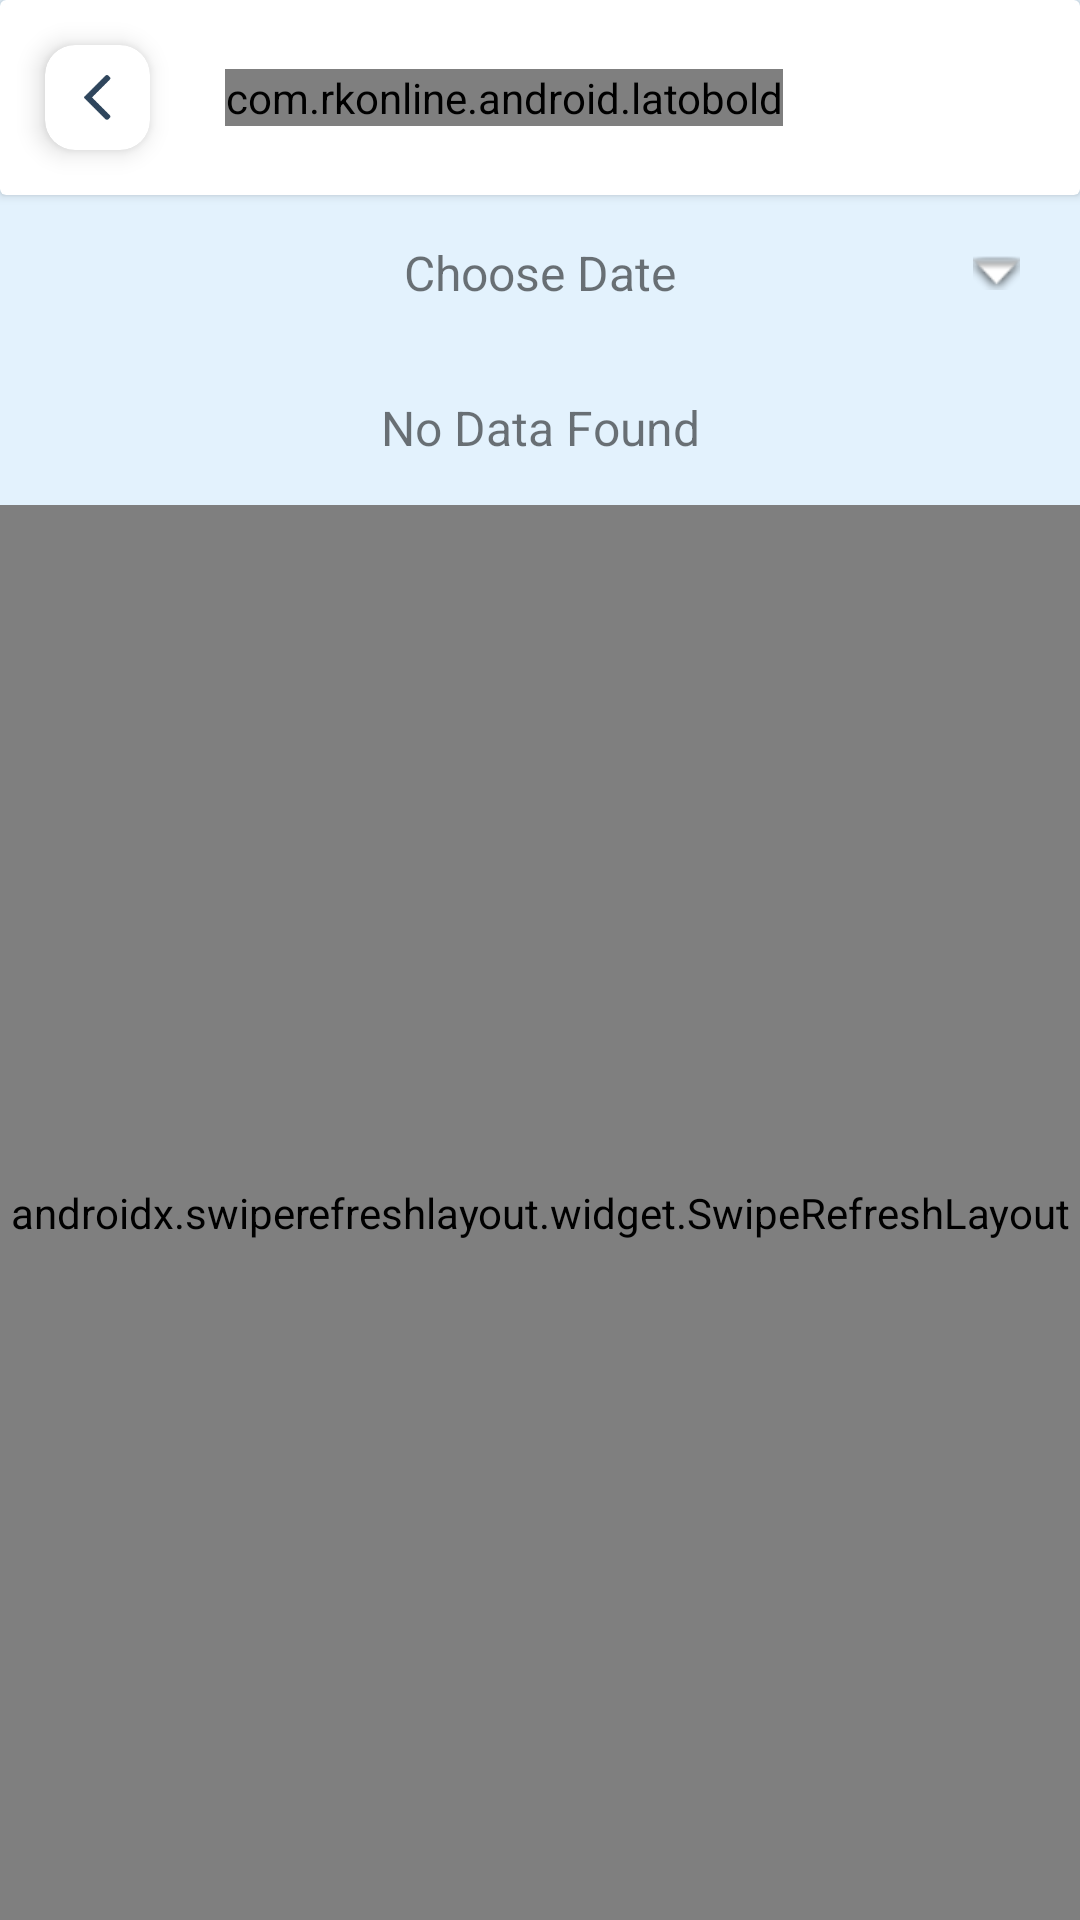

Reconstruct the res/layout file that produces this screen, plus the resources it refers to.
<!-- AndroidManifest.xml: application theme AppTheme -->
<!-- res/layout/activity_transactions.xml -->
<?xml version="1.0" encoding="utf-8"?>
<RelativeLayout xmlns:android="http://schemas.android.com/apk/res/android"
    xmlns:app="http://schemas.android.com/apk/res-auto"
    xmlns:tools="http://schemas.android.com/tools"
    android:layout_width="match_parent"
    android:layout_height="match_parent"
    android:background="@color/back"
    tools:context=".rate">



    <RelativeLayout
        android:layout_width="match_parent"
        android:layout_height="match_parent">



        <androidx.cardview.widget.CardView
            android:layout_width="match_parent"
            android:layout_height="wrap_content"
            android:id="@+id/toolbar"
            android:background="@color/back"
            >

            <LinearLayout
                android:layout_width="wrap_content"
                android:orientation="horizontal"
                android:layout_height="wrap_content">

                <androidx.cardview.widget.CardView
                    android:layout_width="wrap_content"
                    android:id="@+id/back"
                    android:layout_margin="15dp"
                    app:cardElevation="5dp"
                    app:cardCornerRadius="10dp"
                    android:layout_height="wrap_content"
                    >

                    <ImageView
                        android:layout_width="15dp"
                        android:layout_height="15dp"
                        app:tint="@color/font"
                        android:src="@drawable/back"
                        android:layout_margin="10dp"
                        />

                </androidx.cardview.widget.CardView>


                <com.rkonline.android.latobold
                    android:layout_width="wrap_content"
                    android:layout_height="wrap_content"
                    android:layout_gravity="center_vertical"
                    android:textColor="@color/md_black_1000"
                    android:layout_centerHorizontal="true"
                    android:textSize="20sp"
                    android:layout_centerVertical="true"
                    android:layout_marginLeft="10dp"
                    android:text="Passbook"
                    />


            </LinearLayout>


        </androidx.cardview.widget.CardView>

        <TextView
            android:id="@+id/dateFilter"
            android:layout_width="match_parent"
            android:layout_height="wrap_content"
            android:text="Choose Date"
            android:textSize="16sp"
            android:layout_below="@id/toolbar"
            android:layout_margin="10dp"
            android:gravity="center"
            android:padding="5dp"
            android:textColor="@color/md_black_1000"
            android:background="@drawable/spinner_background"
            android:clickable="true"
            android:focusable="true"/>
        <TextView
            android:id="@+id/noData"
            android:layout_width="match_parent"
            android:layout_height="wrap_content"
            android:text="No Data Found"
            android:textSize="16sp"
            android:layout_below="@id/dateFilter"
            android:layout_margin="10dp"
            android:gravity="center"
            android:padding="5dp"
            android:textColor="@color/md_black_1000"
            />

        <androidx.swiperefreshlayout.widget.SwipeRefreshLayout
            android:id="@+id/swipeRefresh"
            android:layout_width="match_parent"
            android:layout_height="match_parent"
            android:layout_below="@id/noData"
            android:visibility="visible">
            <LinearLayout
                android:layout_width="match_parent"
                android:layout_height="wrap_content"
                android:background="@color/back"
                android:orientation="vertical"
                >

                <androidx.recyclerview.widget.RecyclerView
                    android:layout_width="match_parent"
                    android:layout_height="wrap_content"
                    android:background="@color/back"
                    android:id="@+id/recyclerview"
                    />




            </LinearLayout>

        </androidx.swiperefreshlayout.widget.SwipeRefreshLayout>



    </RelativeLayout>



</RelativeLayout>
<!-- resources referenced by this layout -->
<resources>
  <color name="back">#E3F2FD</color>
  <color name="font">#0A2540</color>
  <!-- drawable back: png bitmap (drawable-hdpi, 826 bytes) -->
  <!-- drawable spinner_background (drawable) -->
  <layer-list xmlns:android="http://schemas.android.com/apk/res/android">
  
      
      <item>
          <shape android:shape="rectangle">
              <solid android:color="@color/md_white_1000"/>
              <corners android:radius="4dp"/>
          </shape>
      </item>
  
      
      <item android:gravity="end" android:right="10dp">
          <bitmap
              android:src="@android:drawable/arrow_down_float"
              android:gravity="end"
              android:tint="@color/md_black_1000"
              />
      </item>
  
  </layer-list>
  <style name="AppTheme" parent="Theme.MaterialComponents.Light.NoActionBar">
  
          
          <item name="colorPrimary">@color/colorPrimary</item>
          <item name="colorPrimaryVariant">@color/colorPrimaryDark</item>
          <item name="colorOnPrimary">@android:color/white</item>
  
          <item name="colorSecondary">@color/colorAccent</item>
          <item name="colorSecondaryVariant">@color/colorAccent</item>
          <item name="colorOnSecondary">@android:color/white</item>
  
          
          <item name="android:colorBackground">@color/background</item>
          <item name="colorSurface">@color/background</item>
          <item name="colorOnSurface">@color/md_black_1000</item>
  
          
          <item name="materialButtonStyle">@style/Widget.MaterialComponents.Button</item>
      </style>
  <color name="colorPrimary">#1565C0</color>
  <color name="colorPrimaryDark">#0D47A1</color>
  <color name="colorAccent">#42A5F5</color>
  <color name="background">#FFFFFF</color>
</resources>
